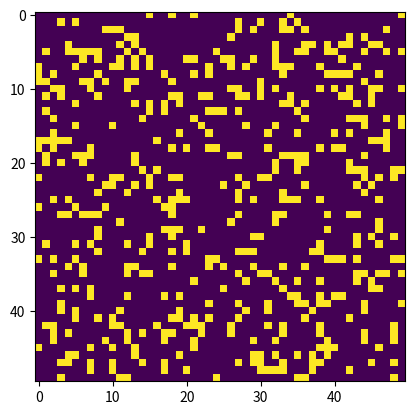

Write the Python code that produced this figure.
import numpy as np
import matplotlib.pyplot as plt
import matplotlib.animation as animation   

GRID_SIZE = 50
ON = 255
OFF = 0


def update(frameNum, img, grid, size):
    # Actualizamos el estado de la cuadricula
    newGrid = grid.copy()
    for i in range(size):
        for j in range(size):
            # Contamos los vecinos vivos
            total = int((grid[i, (j-1)%size] + grid[i, (j+1)%size] +
                         grid[(i-1)%size, j] + grid[(i+1)%size, j] +
                         grid[(i-1)%size, (j-1)%size] + grid[(i-1)%size, (j+1)%size] +
                         grid[(i+1)%size, (j-1)%size] + grid[(i+1)%size, (j+1)%size]) / 255)
            
            # Reglas del juego de la vida
            if grid[i, j] == OFF:
                # celula muerta
                if total == 3:
                    # si tiene exactamente 3 vecinos, nace
                    newGrid[i, j] = ON
            else:
                #celula viva
                if total > 3 or total < 2: 
                    # si tiene mas de 3 vecinos, muere. Sobrepoblacion
                    # si tiene menos de 2 vecinos, muere. Aislamiento
                    newGrid[i, j] = OFF             
    
    # Actualizamos la imagen
    img.set_data(newGrid)
    grid[:] = newGrid[:]
    return img,

def main():

    updateInterval = 50

    grid = np.random.choice([ON,OFF],GRID_SIZE*GRID_SIZE,p=[0.2,0.8]).reshape(GRID_SIZE,GRID_SIZE)

    fig, ax = plt.subplots()
    img = ax.imshow(grid, interpolation='nearest')
    ani = animation.FuncAnimation(fig, update, fargs=(img,grid,GRID_SIZE,), frames=10, interval=updateInterval,save_count=50)

    plt.show()

if __name__ == '__main__':
    main()
